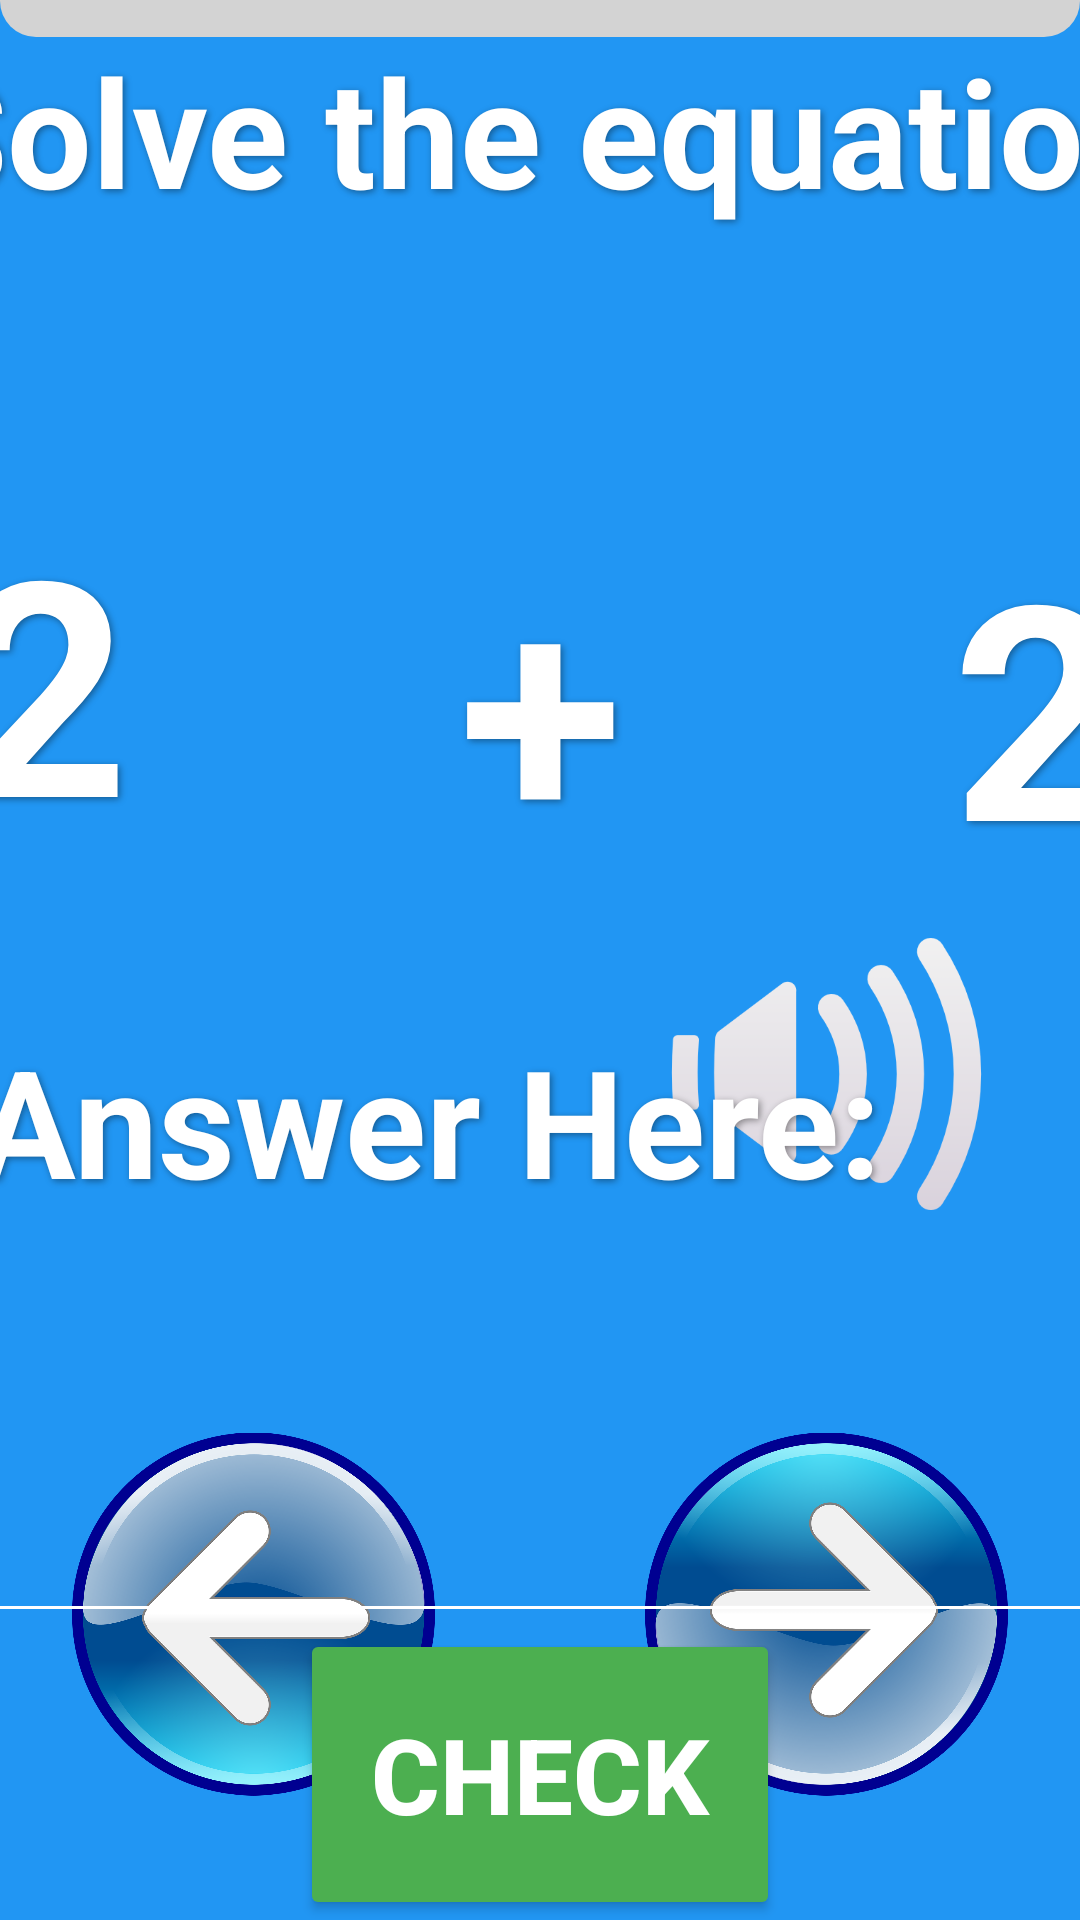

Produce the Android XML layout that renders to this screen, including the resource entries it uses.
<!-- AndroidManifest.xml: application theme Theme.MobileKidsApp -->
<!-- res/layout/math_activity.xml -->
<?xml version="1.0" encoding="utf-8"?>
<androidx.constraintlayout.widget.ConstraintLayout xmlns:android="http://schemas.android.com/apk/res/android"
    xmlns:tools="http://schemas.android.com/tools"
    android:layout_width="match_parent"
    android:layout_height="match_parent"
    xmlns:app="http://schemas.android.com/apk/res-auto"
    android:background="#2196F3"
    android:id="@+id/main">

    <ProgressBar
        android:id="@+id/maProgressBar"
        style="?android:attr/progressBarStyleHorizontal"
        android:layout_width="match_parent"
        android:layout_height="24dp"
        android:max="26"
        android:progressDrawable="@drawable/progress_bar"
        app:layout_constraintBottom_toTopOf="@+id/textView4"
        app:layout_constraintEnd_toEndOf="parent"
        app:layout_constraintStart_toStartOf="parent"
        app:layout_constraintTop_toTopOf="parent" />

    <TextView
        android:id="@+id/textView4"
        android:layout_width="490dp"
        android:layout_height="94dp"
        android:padding="10dp"
        android:shadowColor="#66000000"
        android:shadowDx="2"
        android:shadowDy="2"
        android:shadowRadius="6"
        android:text="Solve the equation"
        android:textAlignment="center"
        android:textColor="@color/white"
        android:textSize="50sp"
        android:textStyle="bold"
        app:layout_constraintEnd_toEndOf="parent"
        app:layout_constraintStart_toStartOf="parent"
        tools:layout_editor_absoluteY="147dp" />

    <ImageButton
        android:id="@+id/maSpeechBtn"
        android:layout_width="121dp"
        android:layout_height="156dp"
        android:layout_margin="24dp"
        android:layout_marginBottom="140dp"
        android:adjustViewBounds="true"
        android:background="#00FFFFFF"
        android:scaleType="fitCenter"
        app:layout_constraintBottom_toTopOf="@+id/maFowardBtn"
        app:layout_constraintEnd_toEndOf="parent"
        app:srcCompat="@drawable/img_1" />

    <ImageButton
        android:id="@+id/maFowardBtn"
        android:layout_width="121dp"
        android:layout_height="156dp"
        android:layout_margin="24dp"
        android:layout_marginBottom="36dp"
        android:adjustViewBounds="true"
        android:background="#00FFFFFF"
        android:scaleType="fitCenter"
        app:layout_constraintBottom_toBottomOf="parent"
        app:layout_constraintEnd_toEndOf="parent"
        app:srcCompat="@drawable/forward_button" />

    <ImageButton
        android:id="@+id/maBackBtn"
        android:layout_width="121dp"
        android:layout_height="156dp"
        android:layout_margin="24dp"
        android:adjustViewBounds="true"
        android:background="#00FFFFFF"
        android:scaleType="fitCenter"
        app:layout_constraintBottom_toBottomOf="parent"
        app:layout_constraintStart_toStartOf="parent"
        app:srcCompat="@drawable/back_button" />

    <TextView
        android:id="@+id/maNum2"
        android:layout_width="166dp"
        android:layout_height="128dp"
        android:layout_marginTop="8dp"
        android:padding="10dp"
        android:shadowColor="#66000000"
        android:shadowDx="2"
        android:shadowDy="2"
        android:shadowRadius="6"
        android:text="2"
        android:textAlignment="center"
        android:textColor="@color/white"
        android:textSize="100sp"
        android:textStyle="bold"
        app:layout_constraintEnd_toEndOf="parent"
        app:layout_constraintStart_toEndOf="@id/maOperation"
        app:layout_constraintTop_toTopOf="@id/maNum1" />

    <TextView
        android:id="@+id/maNum1"
        android:layout_width="166dp"
        android:layout_height="128dp"
        android:layout_marginTop="56dp"
        android:padding="10dp"
        android:shadowColor="#66000000"
        android:shadowDx="2"
        android:shadowDy="2"
        android:shadowRadius="6"
        android:text="2"
        android:textAlignment="center"
        android:textColor="@color/white"
        android:textSize="100sp"
        android:textStyle="bold"
        app:layout_constraintEnd_toStartOf="@id/maOperation"
        app:layout_constraintHorizontal_chainStyle="packed"
        app:layout_constraintStart_toStartOf="parent"
        app:layout_constraintTop_toBottomOf="@id/textView4" />

    <TextView
        android:id="@+id/maOperation"
        android:layout_width="166dp"
        android:layout_height="128dp"
        android:layout_marginTop="8dp"
        android:padding="10dp"
        android:shadowColor="#66000000"
        android:shadowDx="2"
        android:shadowDy="2"
        android:shadowRadius="6"
        android:text="+"
        android:textAlignment="center"
        android:textColor="@color/white"
        android:textSize="100sp"
        android:textStyle="bold"
        app:layout_constraintEnd_toStartOf="@id/maNum2"
        app:layout_constraintStart_toEndOf="@id/maNum1"
        app:layout_constraintTop_toTopOf="@id/maNum1" />

    <EditText
        android:id="@+id/maAnswer"
        android:layout_width="614dp"
        android:layout_height="88dp"
        android:layout_marginTop="8dp"
        android:backgroundTint="@color/white"
        android:ems="10"
        android:inputType="number"
        android:text=""
        android:textAlignment="center"
        android:textColor="@color/white"
        android:textSize="50sp"
        android:textStyle="bold"
        app:layout_constraintBottom_toBottomOf="parent"
        app:layout_constraintEnd_toEndOf="parent"
        app:layout_constraintStart_toStartOf="parent"
        app:layout_constraintTop_toBottomOf="@+id/textView7"
        app:layout_constraintVertical_bias="0.203" />

    <TextView
        android:id="@+id/textView7"
        android:layout_width="490dp"
        android:layout_height="94dp"
        android:layout_marginTop="44dp"
        android:padding="10dp"
        android:shadowColor="#66000000"
        android:shadowDx="2"
        android:shadowDy="2"
        android:shadowRadius="6"
        android:text="Enter Answer Here:"
        android:textAlignment="center"
        android:textColor="@color/white"
        android:textSize="50sp"
        android:textStyle="bold"
        app:layout_constraintEnd_toStartOf="@+id/maSpeechBtn"
        app:layout_constraintHorizontal_bias="0.612"
        app:layout_constraintStart_toStartOf="parent"
        app:layout_constraintTop_toBottomOf="@+id/maOperation" />

    <Button
        android:id="@+id/maCheckBtn"
        android:layout_width="160dp"
        android:layout_height="97dp"
        android:backgroundTint="#4CAF50"
        android:text="Check"
        android:textAlignment="center"
        android:textColor="@color/white"
        android:textSize="35sp"
        android:textStyle="bold"
        app:layout_constraintBottom_toBottomOf="parent"
        app:layout_constraintEnd_toStartOf="@+id/maFowardBtn"
        app:layout_constraintStart_toEndOf="@+id/maBackBtn" />

</androidx.constraintlayout.widget.ConstraintLayout>
<!-- resources referenced by this layout -->
<resources>
  <color name="white">#FFFFFFFF</color>
  <!-- drawable back_button: png bitmap (drawable, 284987 bytes) -->
  <!-- drawable forward_button: png bitmap (drawable, 390316 bytes) -->
  <!-- drawable img_1: png bitmap (drawable, 19149 bytes) -->
  <!-- drawable progress_bar (drawable) -->
  <?xml version="1.0" encoding="utf-8"?>
  <layer-list xmlns:android="http://schemas.android.com/apk/res/android">
  
      <item android:id="@android:id/background">
          <shape android:shape="rectangle">
              <corners android:radius="12dp"/>
              <solid android:color="#D3D3D3"/>
          </shape>
      </item>
  
      <item android:id="@android:id/progress">
          <clip>
              <shape android:shape="rectangle">
                  <corners android:radius="12dp"/>
                  <solid android:color="#03DAC5"/>
              </shape>
          </clip>
      </item>
  
  </layer-list>
  <style name="Theme.MobileKidsApp" parent="Base.Theme.MobileKidsApp" />
  <style name="Base.Theme.MobileKidsApp" parent="Theme.Material3.DayNight.NoActionBar">
          
          
      </style>
</resources>
